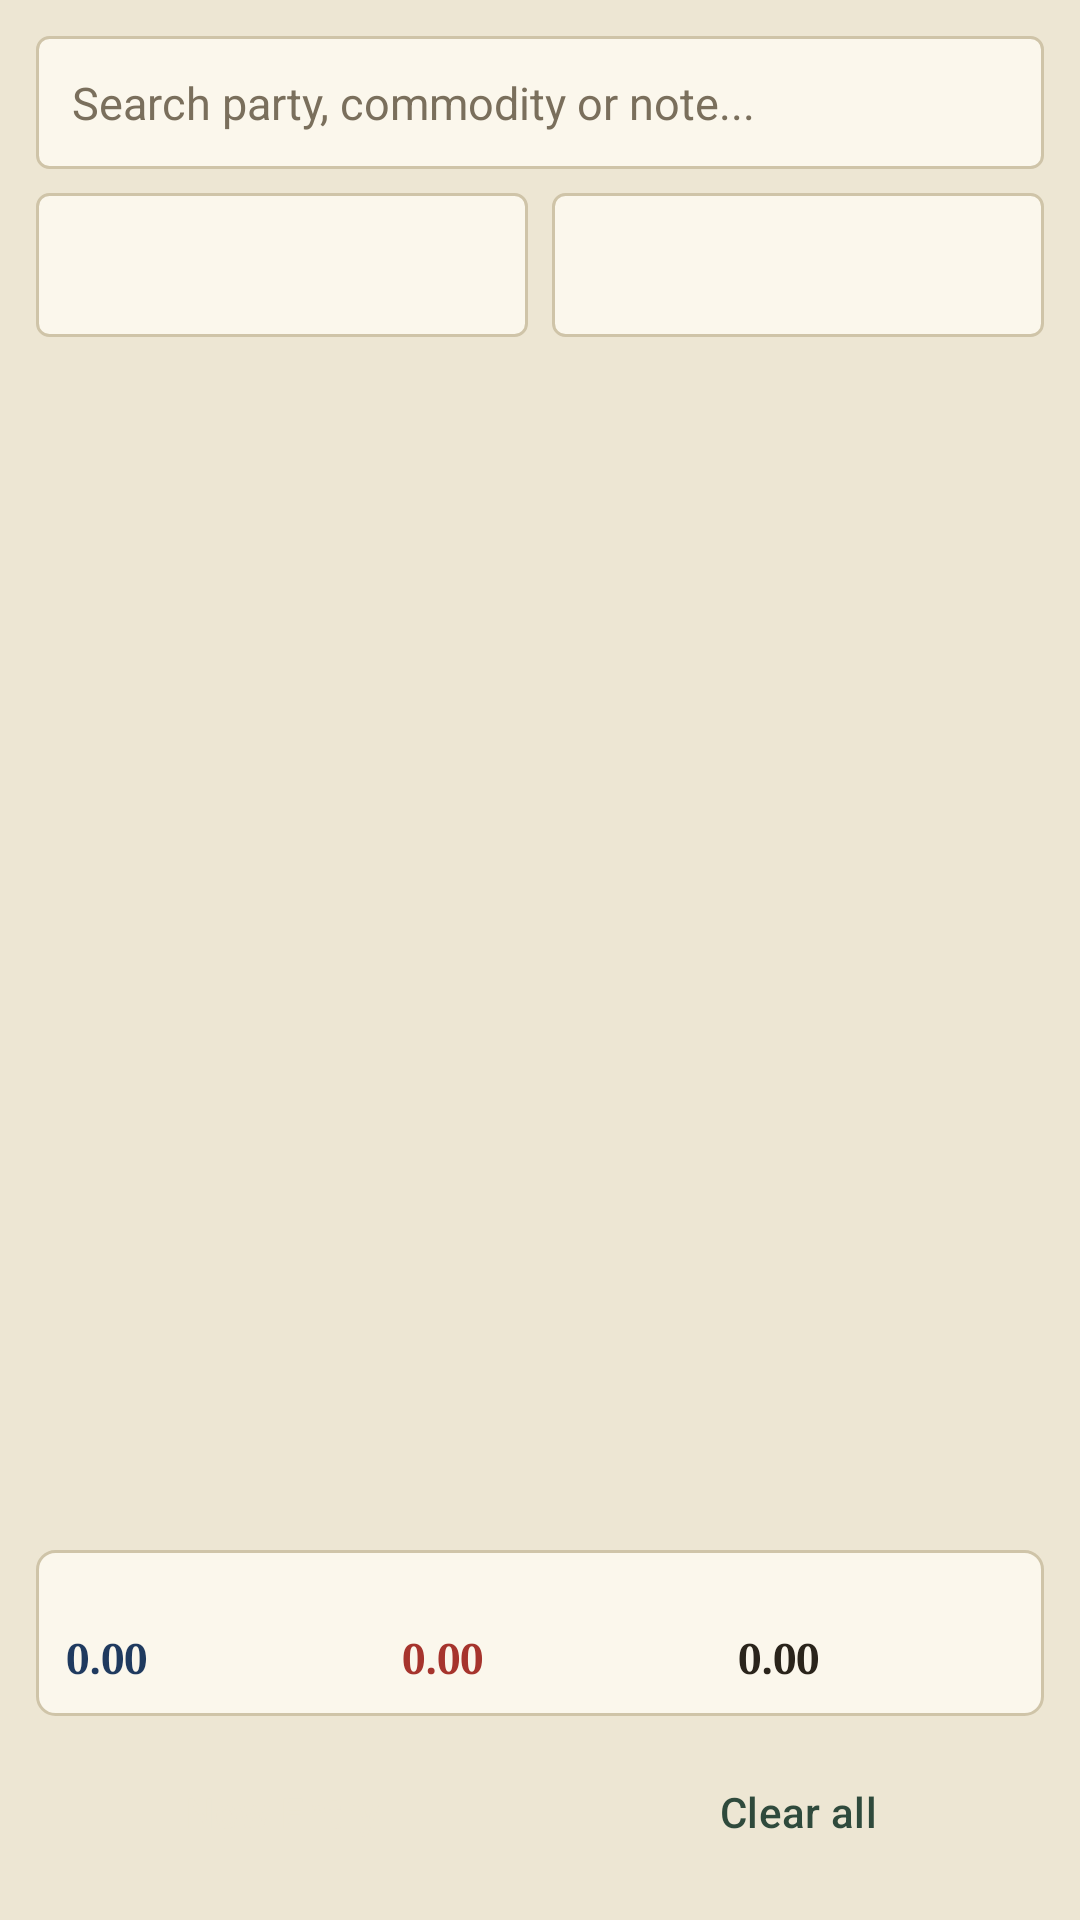

Here is an Android app screen rendered from its layout file. Give the layout XML and the strings, colors and styles it references.
<!-- AndroidManifest.xml: application theme Theme.Khata -->
<!-- res/layout/fragment_ledger.xml -->
<?xml version="1.0" encoding="utf-8"?>
<LinearLayout xmlns:android="http://schemas.android.com/apk/res/android"
    xmlns:app="http://schemas.android.com/apk/res-auto"
    xmlns:tools="http://schemas.android.com/tools"
    android:layout_width="match_parent"
    android:layout_height="match_parent"
    android:orientation="vertical"
    android:padding="12dp"
    tools:context=".LedgerFragment">

        <EditText
            android:id="@+id/etSearch"
            style="@style/Khata.Input"
            android:layout_width="match_parent"
            android:layout_height="wrap_content"
            android:layout_marginTop="0dp"
            android:hint="@string/searchPlaceholder"
            android:inputType="text" />
        <LinearLayout
            android:layout_width="match_parent"
            android:layout_height="wrap_content"
            android:layout_marginTop="8dp"
            android:orientation="horizontal">

            <Spinner
                android:id="@+id/spParty"
                android:layout_width="0dp"
                android:layout_height="48dp"
                android:layout_weight="1"
                android:layout_marginStart="0dp"
                android:background="@drawable/bg_input" />

            <Spinner
                android:id="@+id/spCommodity"
                android:layout_width="0dp"
                android:layout_height="48dp"
                android:layout_weight="1"
                android:layout_marginStart="8dp"
                android:background="@drawable/bg_input" />
        </LinearLayout>

        <LinearLayout
            android:id="@+id/stmtCard"
            android:layout_width="match_parent"
            android:layout_height="wrap_content"
            android:layout_marginTop="8dp"
            android:background="@drawable/bg_card_gold"
            android:orientation="vertical"
            android:padding="10dp"
            android:visibility="gone">

            <TextView
                android:id="@+id/tvStmtParty"
                style="@style/Khata.Heading"
                android:layout_width="wrap_content"
                android:layout_height="wrap_content" />

            <TextView
                android:id="@+id/tvStmtPhone"
                style="@style/Khata.Text"
                android:layout_width="wrap_content"
                android:layout_height="wrap_content"
                android:textSize="12sp" />

        <include
            android:id="@+id/stmtSummary"
            layout="@layout/view_summary"
            android:layout_width="match_parent"
            android:layout_height="wrap_content"
            android:layout_marginTop="6dp" />
        </LinearLayout>

        <androidx.recyclerview.widget.RecyclerView
            android:id="@+id/rvLedger"
            android:layout_width="match_parent"
            android:layout_height="0dp"
            android:layout_weight="1"
            android:layout_marginTop="8dp"
            android:clipToPadding="false" />

        <TextView
            android:id="@+id/tvEmptyLedger"
            style="@style/Khata.Text"
            android:layout_width="match_parent"
            android:layout_height="0dp"
            android:layout_weight="1"
            android:gravity="center"
            android:text="@string/emptyLedger"
            android:visibility="gone" />

        <TextView
            android:id="@+id/tvMonth"
            style="@style/Khata.Label"
            android:layout_width="match_parent"
            android:layout_height="wrap_content"
            android:layout_marginTop="6dp"
            android:gravity="center" />

        <include
            android:id="@+id/monthSummary"
            layout="@layout/view_summary"
            android:layout_width="match_parent"
            android:layout_height="wrap_content"
            android:layout_marginTop="4dp" />
        <LinearLayout
            android:layout_width="match_parent"
            android:layout_height="wrap_content"
            android:layout_marginTop="8dp"
            android:orientation="horizontal">

            <Button
                android:id="@+id/btnAddEntry"
                style="@style/Khata.Button"
                android:layout_width="0dp"
                android:layout_height="wrap_content"
                android:layout_weight="1"
                android:layout_marginStart="0dp"
                android:text="@string/navEntryTitle" />

            <Button
                android:id="@+id/btnClearAll"
                style="@style/Khata.Button.Ghost"
                android:layout_width="0dp"
                android:layout_height="wrap_content"
                android:layout_weight="1"
                android:layout_marginStart="8dp"
                android:text="@string/clearAll" />
        </LinearLayout>
</LinearLayout>
<!-- res/layout/view_summary.xml (included above) -->
<?xml version="1.0" encoding="utf-8"?>
<LinearLayout xmlns:android="http://schemas.android.com/apk/res/android"
    android:layout_width="match_parent"
    android:layout_height="wrap_content"
    android:background="@drawable/bg_card"
    android:orientation="horizontal">

    <LinearLayout
        android:layout_width="0dp"
        android:layout_height="wrap_content"
        android:layout_weight="1"
        android:orientation="vertical"
        android:padding="10dp">

        <TextView
            android:id="@+id/tvSumCreditLabel"
            style="@style/Khata.Label"
            android:layout_width="wrap_content"
            android:layout_height="wrap_content"
            android:textSize="9sp" />

        <TextView
            android:id="@+id/tvSumCredit"
            android:layout_width="wrap_content"
            android:layout_height="wrap_content"
            android:layout_marginTop="4dp"
            android:fontFamily="serif"
            android:text="0.00"
            android:textColor="@color/creditBlue"
            android:textSize="14sp"
            android:textStyle="bold" />
    </LinearLayout>

    <LinearLayout
        android:layout_width="0dp"
        android:layout_height="wrap_content"
        android:layout_weight="1"
        android:orientation="vertical"
        android:padding="10dp">

        <TextView
            android:id="@+id/tvSumDebitLabel"
            style="@style/Khata.Label"
            android:layout_width="wrap_content"
            android:layout_height="wrap_content"
            android:textSize="9sp" />

        <TextView
            android:id="@+id/tvSumDebit"
            android:layout_width="wrap_content"
            android:layout_height="wrap_content"
            android:layout_marginTop="4dp"
            android:fontFamily="serif"
            android:text="0.00"
            android:textColor="@color/debitRed"
            android:textSize="14sp"
            android:textStyle="bold" />
    </LinearLayout>

    <LinearLayout
        android:layout_width="0dp"
        android:layout_height="wrap_content"
        android:layout_weight="1"
        android:orientation="vertical"
        android:padding="10dp">

        <TextView
            android:id="@+id/tvSumNetLabel"
            style="@style/Khata.Label"
            android:layout_width="wrap_content"
            android:layout_height="wrap_content"
            android:textSize="9sp" />

        <TextView
            android:id="@+id/tvSumNet"
            android:layout_width="wrap_content"
            android:layout_height="wrap_content"
            android:layout_marginTop="4dp"
            android:fontFamily="serif"
            android:text="0.00"
            android:textColor="@color/inkBlack"
            android:textSize="14sp"
            android:textStyle="bold" />
    </LinearLayout>
</LinearLayout>
<!-- resources referenced by this layout -->
<resources>
  <color name="creditBlue">#1F3A5F</color>
  <color name="debitRed">#A6342D</color>
  <color name="inkBlack">#2A241B</color>
  <!-- drawable bg_card (drawable) -->
  <?xml version="1.0" encoding="utf-8"?>
  <shape xmlns:android="http://schemas.android.com/apk/res/android" android:shape="rectangle">
      <solid android:color="@color/cardPaper" />
      <stroke android:width="1dp" android:color="@color/ruleLine" />
      <corners android:radius="6dp" />
  </shape>
  <!-- drawable bg_card_gold (drawable) -->
  <?xml version="1.0" encoding="utf-8"?>
  <shape xmlns:android="http://schemas.android.com/apk/res/android" android:shape="rectangle">
      <solid android:color="@color/paperDark" />
      <stroke android:width="1dp" android:color="@color/goldLeaf" />
      <corners android:radius="6dp" />
  </shape>
  <!-- drawable bg_input (drawable) -->
  <?xml version="1.0" encoding="utf-8"?>
  <shape xmlns:android="http://schemas.android.com/apk/res/android" android:shape="rectangle">
      <solid android:color="@color/cardPaper" />
      <stroke android:width="1dp" android:color="@color/ruleLine" />
      <corners android:radius="4dp" />
  </shape>
  <string name="clearAll">Clear all</string>
  <string name="emptyLedger">No entries yet — go to \"New Entry\" to add your first transaction.</string>
  <string name="navEntryTitle">New Entry</string>
  <string name="searchPlaceholder">Search party, commodity or note...</string>
  <style name="Khata.Button" parent="Widget.Material3.Button">
          <item name="backgroundTint">@color/coverGreen</item>
          <item name="android:textColor">@color/paper</item>
          <item name="cornerRadius">4dp</item>
      </style>
  <style name="Khata.Button.Ghost" parent="Widget.Material3.Button.OutlinedButton">
          <item name="android:textColor">@color/coverGreen</item>
          <item name="strokeColor">@color/coverGreen</item>
          <item name="cornerRadius">4dp</item>
      </style>
  <style name="Khata.Heading">
          <item name="android:textSize">16sp</item>
          <item name="android:textStyle">bold</item>
          <item name="android:textColor">@color/coverGreen</item>
          <item name="android:fontFamily">serif</item>
      </style>
  <style name="Khata.Input">
          <item name="android:background">@drawable/bg_input</item>
          <item name="android:padding">12dp</item>
          <item name="android:textSize">15sp</item>
          <item name="android:textColor">@color/inkBlack</item>
          <item name="android:textColorHint">@color/fadedInk</item>
          <item name="android:singleLine">true</item>
      </style>
  <style name="Khata.Label">
          <item name="android:textSize">11sp</item>
          <item name="android:textStyle">bold</item>
          <item name="android:textColor">@color/fadedInk</item>
          <item name="android:textAllCaps">true</item>
      </style>
  <style name="Khata.Text">
          <item name="android:textSize">13sp</item>
          <item name="android:textColor">@color/fadedInk</item>
      </style>
  <style name="Theme.Khata" parent="Base.Theme.Khata" />
  <color name="cardPaper">#FBF7EC</color>
  <color name="ruleLine">#CFC4A8</color>
  <color name="paperDark">#E3DAC1</color>
  <color name="goldLeaf">#B8935A</color>
  <color name="coverGreen">#2F4A3C</color>
  <color name="paper">#EDE6D3</color>
  <color name="fadedInk">#7A6F5C</color>
  <style name="Base.Theme.Khata" parent="Theme.Material3.Light.NoActionBar">
          <item name="colorPrimary">@color/coverGreen</item>
          <item name="android:windowBackground">@color/paper</item>
          <item name="android:statusBarColor">@color/coverGreen</item>
      </style>
</resources>
